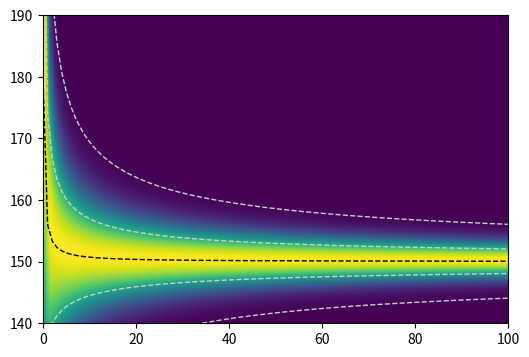

Write the Python code that produced this figure.
import matplotlib as mpl
import matplotlib.pyplot as plt
import numpy as np
import scipy.stats as st

theta_min = 140
theta_max = 190

n = np.arange(0, 100+1)
theta = np.linspace(theta_min, theta_max, 101)
b_n, b_theta = np.meshgrid(n, np.flip(theta))

mean = (40**(-2)*180+20**(-2)*150*n)/(40**(-2)+20**(-2)*n)
stddev = 1/np.sqrt(40**(-2)+n*20**(-2))
b_mean = (40**(-2)*180+20**(-2)*150*b_n)/(40**(-2)+20**(-2)*b_n)
b_inv_stddev = np.sqrt(40**(-2)+b_n*20**(-2))

b_prob = st.norm.pdf((b_theta-b_mean)*b_inv_stddev)

fig, ax = plt.subplots(figsize=(6, 4))

ax.set_ylim(theta_min, theta_max)

im = ax.imshow(b_prob, extent=(0, 100, theta_min, theta_max), aspect='auto',
               interpolation='bilinear')

level_deviations = [-3, -1, 0, 1, 3]
colors = [ (0.8, 0.8, 0.8) ]*2+[ (0, 0, 0) ]+[ (0.8, 0.8, 0.8) ]*2
for dev, color in zip(level_deviations, colors):
    ax.plot(n, mean+dev*stddev, color=color, ls='--', lw=1)

fig.savefig('2.11.8.png')
